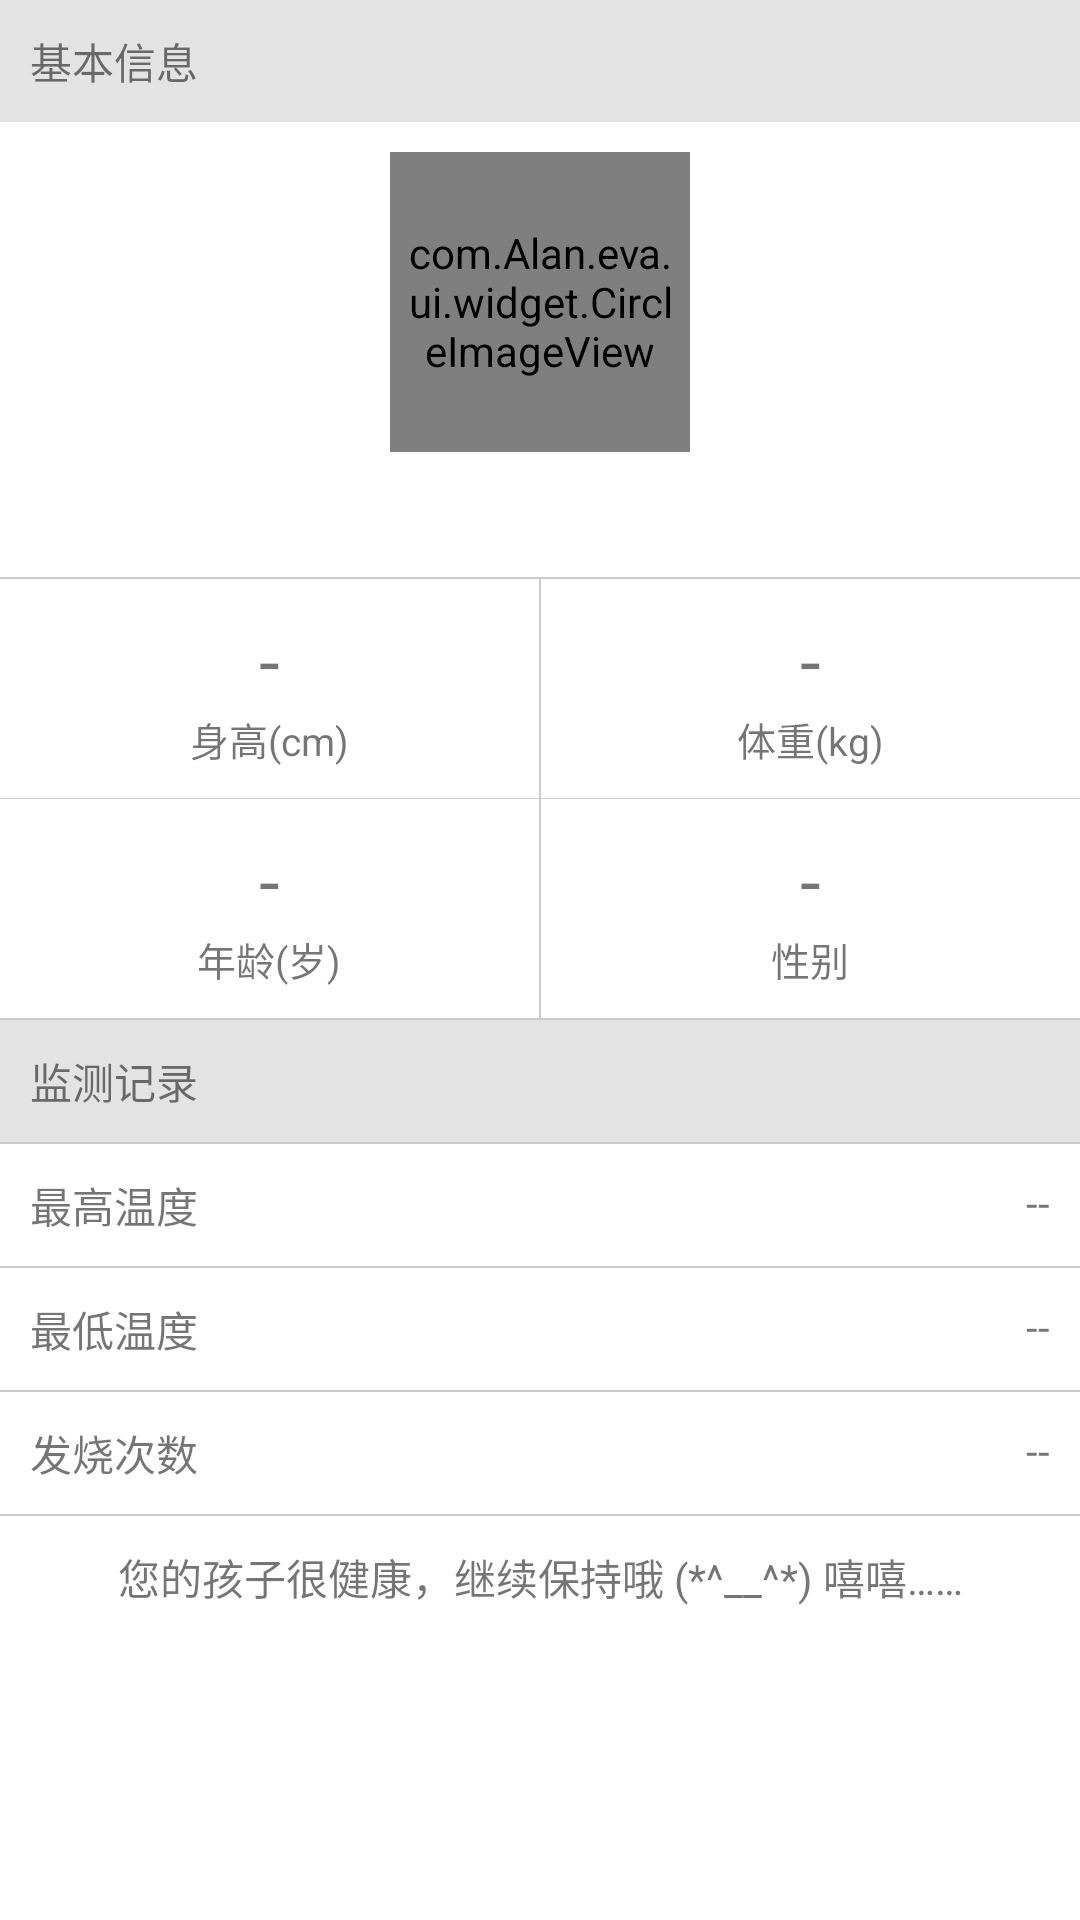

Produce the Android XML layout that renders to this screen, including the resource entries it uses.
<!-- AndroidManifest.xml: application theme AppTheme -->
<!-- res/layout/layout_home_basic_info.xml -->
<?xml version="1.0" encoding="utf-8"?>
<LinearLayout xmlns:android="http://schemas.android.com/apk/res/android"
    android:layout_width="match_parent"
    android:layout_height="match_parent"
    android:background="@color/white"
    android:orientation="vertical"
    android:paddingBottom="@dimen/size_10">

    <com.Alan.eva.ui.widget.StretchableList
        android:layout_width="match_parent"
        android:layout_height="wrap_content"
        android:layout_marginBottom="@dimen/size_10"
        android:background="@color/white"
        android:divider="@color/theme_color"
        android:visibility="gone" />

    
    
    
    
    
    

    
    
    
    
    
    
    
    
    
    
    

    
    
    
    
    
    
    
    
    
    
    
    
    
    
    
    
    
    
    
    
    
    

    <android.support.v7.widget.AppCompatTextView
        android:layout_width="match_parent"
        android:layout_height="wrap_content"
        android:background="@color/gray_207_207_207"
        android:padding="@dimen/size_10"
        android:text="基本信息" />

    <com.Alan.eva.ui.widget.CircleImageView
        android:id="@+id/circle_home_child_portrait"
        android:layout_width="@dimen/size_100"
        android:layout_height="@dimen/size_100"
        android:layout_gravity="center_horizontal"
        android:layout_marginTop="@dimen/size_10"
        android:padding="@dimen/size_5"
        android:src="@mipmap/ic_flag_default_portrait" />

    <android.support.v7.widget.AppCompatTextView
        android:id="@+id/tv_home_child_name"
        android:layout_width="wrap_content"
        android:layout_height="wrap_content"
        android:layout_gravity="center_horizontal"
        android:layout_marginTop="@dimen/size_10"
        android:textColor="@color/black"
        android:textSize="@dimen/font_16" />

    <include
        layout="@layout/layout_horizontal_gray_line"
        android:layout_width="match_parent"
        android:layout_height="0.5dp"
        android:layout_marginTop="@dimen/size_10" />

    <TableLayout
        android:layout_width="match_parent"
        android:layout_height="wrap_content"
        android:background="@color/white"
        android:shrinkColumns="1"
        android:stretchColumns="0,2">

        <TableRow>

            <LinearLayout
                android:layout_width="0dp"
                android:layout_height="wrap_content"
                android:layout_weight="1"
                android:gravity="center_horizontal"
                android:orientation="vertical"
                android:padding="@dimen/size_10">

                <android.support.v7.widget.AppCompatTextView
                    android:id="@+id/tv_home_child_height"
                    android:layout_width="wrap_content"
                    android:layout_height="wrap_content"
                    android:text="-"
                    android:textSize="@dimen/font_25" />

                <android.support.v7.widget.AppCompatTextView
                    android:layout_width="wrap_content"
                    android:layout_height="wrap_content"
                    android:text="身高(cm)"
                    android:textSize="@dimen/font_13" />
            </LinearLayout>

            <include
                layout="@layout/layout_vertical_gray_line"
                android:layout_width="0.5dp"
                android:layout_height="match_parent" />


            <LinearLayout
                android:layout_width="0dp"
                android:layout_height="wrap_content"
                android:layout_weight="1"
                android:gravity="center_horizontal"
                android:orientation="vertical"
                android:padding="@dimen/size_10">

                <android.support.v7.widget.AppCompatTextView
                    android:id="@+id/tv_home_child_weight"
                    android:layout_width="wrap_content"
                    android:layout_height="wrap_content"
                    android:text="-"
                    android:textSize="@dimen/font_25" />

                <android.support.v7.widget.AppCompatTextView
                    android:layout_width="wrap_content"
                    android:layout_height="wrap_content"
                    android:text="体重(kg)"
                    android:textSize="@dimen/font_13" />
            </LinearLayout>
        </TableRow>

        <include layout="@layout/layout_horizontal_gray_line" />

        <TableRow>

            <LinearLayout
                android:layout_width="0dp"
                android:layout_height="wrap_content"
                android:layout_weight="1"
                android:gravity="center_horizontal"
                android:orientation="vertical"
                android:padding="@dimen/size_10">

                <android.support.v7.widget.AppCompatTextView
                    android:id="@+id/tv_home_child_age"
                    android:layout_width="wrap_content"
                    android:layout_height="wrap_content"
                    android:text="-"
                    android:textSize="@dimen/font_25" />

                <android.support.v7.widget.AppCompatTextView
                    android:layout_width="wrap_content"
                    android:layout_height="wrap_content"
                    android:text="年龄(岁)"
                    android:textSize="@dimen/font_13" />
            </LinearLayout>

            <include
                layout="@layout/layout_vertical_gray_line"
                android:layout_width="0.5dp"
                android:layout_height="match_parent" />

            <LinearLayout
                android:layout_width="0dp"
                android:layout_height="wrap_content"
                android:layout_weight="1"
                android:gravity="center_horizontal"
                android:orientation="vertical"
                android:padding="@dimen/size_10">

                <android.support.v7.widget.AppCompatTextView
                    android:id="@+id/tv_home_child_gender"
                    android:layout_width="wrap_content"
                    android:layout_height="wrap_content"
                    android:text="-"
                    android:textSize="@dimen/font_25" />

                <android.support.v7.widget.AppCompatTextView
                    android:layout_width="wrap_content"
                    android:layout_height="wrap_content"
                    android:text="性别"
                    android:textSize="@dimen/font_13" />
            </LinearLayout>
        </TableRow>
    </TableLayout>

    <include layout="@layout/layout_horizontal_gray_line" />

    <android.support.v7.widget.AppCompatTextView
        android:layout_width="match_parent"
        android:layout_height="wrap_content"
        android:background="@color/gray_207_207_207"
        android:padding="@dimen/size_10"
        android:text="监测记录" />

    <include layout="@layout/layout_horizontal_gray_line" />

    <RelativeLayout
        android:layout_width="match_parent"
        android:layout_height="wrap_content"
        android:background="@color/white"
        android:padding="@dimen/size_10">

        <android.support.v7.widget.AppCompatTextView
            android:layout_width="wrap_content"
            android:layout_height="wrap_content"
            android:text="最高温度" />

        <android.support.v7.widget.AppCompatTextView
            android:id="@+id/tv_home_child_max"
            android:layout_width="wrap_content"
            android:layout_height="wrap_content"
            android:layout_alignParentEnd="true"
            android:layout_alignParentTop="true"
            android:text="--" />

    </RelativeLayout>

    <include layout="@layout/layout_horizontal_gray_line" />

    <RelativeLayout
        android:layout_width="match_parent"
        android:layout_height="wrap_content"
        android:background="@color/white"
        android:padding="@dimen/size_10">

        <android.support.v7.widget.AppCompatTextView
            android:layout_width="wrap_content"
            android:layout_height="wrap_content"
            android:text="最低温度" />

        <android.support.v7.widget.AppCompatTextView
            android:id="@+id/tv_home_child_min"
            android:layout_width="wrap_content"
            android:layout_height="wrap_content"
            android:layout_alignParentEnd="true"
            android:layout_alignParentTop="true"
            android:text="--" />

    </RelativeLayout>

    <include layout="@layout/layout_horizontal_gray_line" />

    <RelativeLayout
        android:layout_width="match_parent"
        android:layout_height="wrap_content"
        android:background="@color/white"
        android:padding="@dimen/size_10">

        <android.support.v7.widget.AppCompatTextView
            android:layout_width="wrap_content"
            android:layout_height="wrap_content"
            android:text="发烧次数" />

        <android.support.v7.widget.AppCompatTextView
            android:id="@+id/tv_home_child_count"
            android:layout_width="wrap_content"
            android:layout_height="wrap_content"
            android:layout_alignParentEnd="true"
            android:text="--" />

    </RelativeLayout>

    <include layout="@layout/layout_horizontal_gray_line" />


    <android.support.v7.widget.AppCompatTextView
        android:id="@+id/tv_home_child_tips"
        android:layout_width="match_parent"
        android:layout_height="wrap_content"
        android:background="@color/white"
        android:gravity="center"
        android:padding="@dimen/size_10"
        android:text="您的孩子很健康，继续保持哦 (*^__^*) 嘻嘻……" />
</LinearLayout>
<!-- res/layout/layout_horizontal_gray_line.xml (included above) -->
<?xml version="1.0" encoding="utf-8"?>
<android.support.v7.widget.AppCompatImageView xmlns:android="http://schemas.android.com/apk/res/android"
    android:layout_width="match_parent"
    android:layout_height="0.5dp"
    android:src="@color/gray_203_203_203" />
<!-- res/layout/layout_vertical_gray_line.xml (included above) -->
<?xml version="1.0" encoding="utf-8"?>
<android.support.v7.widget.AppCompatImageView xmlns:android="http://schemas.android.com/apk/res/android"
    android:layout_width="0.5dp"
    android:layout_height="match_parent"
    android:src="@color/gray_203_203_203" />
<!-- resources referenced by this layout -->
<resources>
  <color name="black">#020202</color>
  <color name="gray_203_203_203">#CBCBCB</color>
  <color name="gray_207_207_207">#E3E3E3</color>
  <color name="theme_color">#03a9f4</color>
  <color name="white">#FFFFFF</color>
  <dimen name="font_13">13sp</dimen>
  <dimen name="font_16">16sp</dimen>
  <dimen name="font_25">25sp</dimen>
  <dimen name="size_10">10dp</dimen>
  <dimen name="size_100">100dp</dimen>
  <dimen name="size_5">5dp</dimen>
  <style name="AppTheme" parent="AppTheme.Base" />
  <style name="AppTheme.Base" parent="Theme.AppCompat.Light">
          <item name="windowActionBar">false</item>
          <item name="android:windowNoTitle">true</item>
          
          <item name="windowNoTitle">true</item>
      </style>
</resources>
